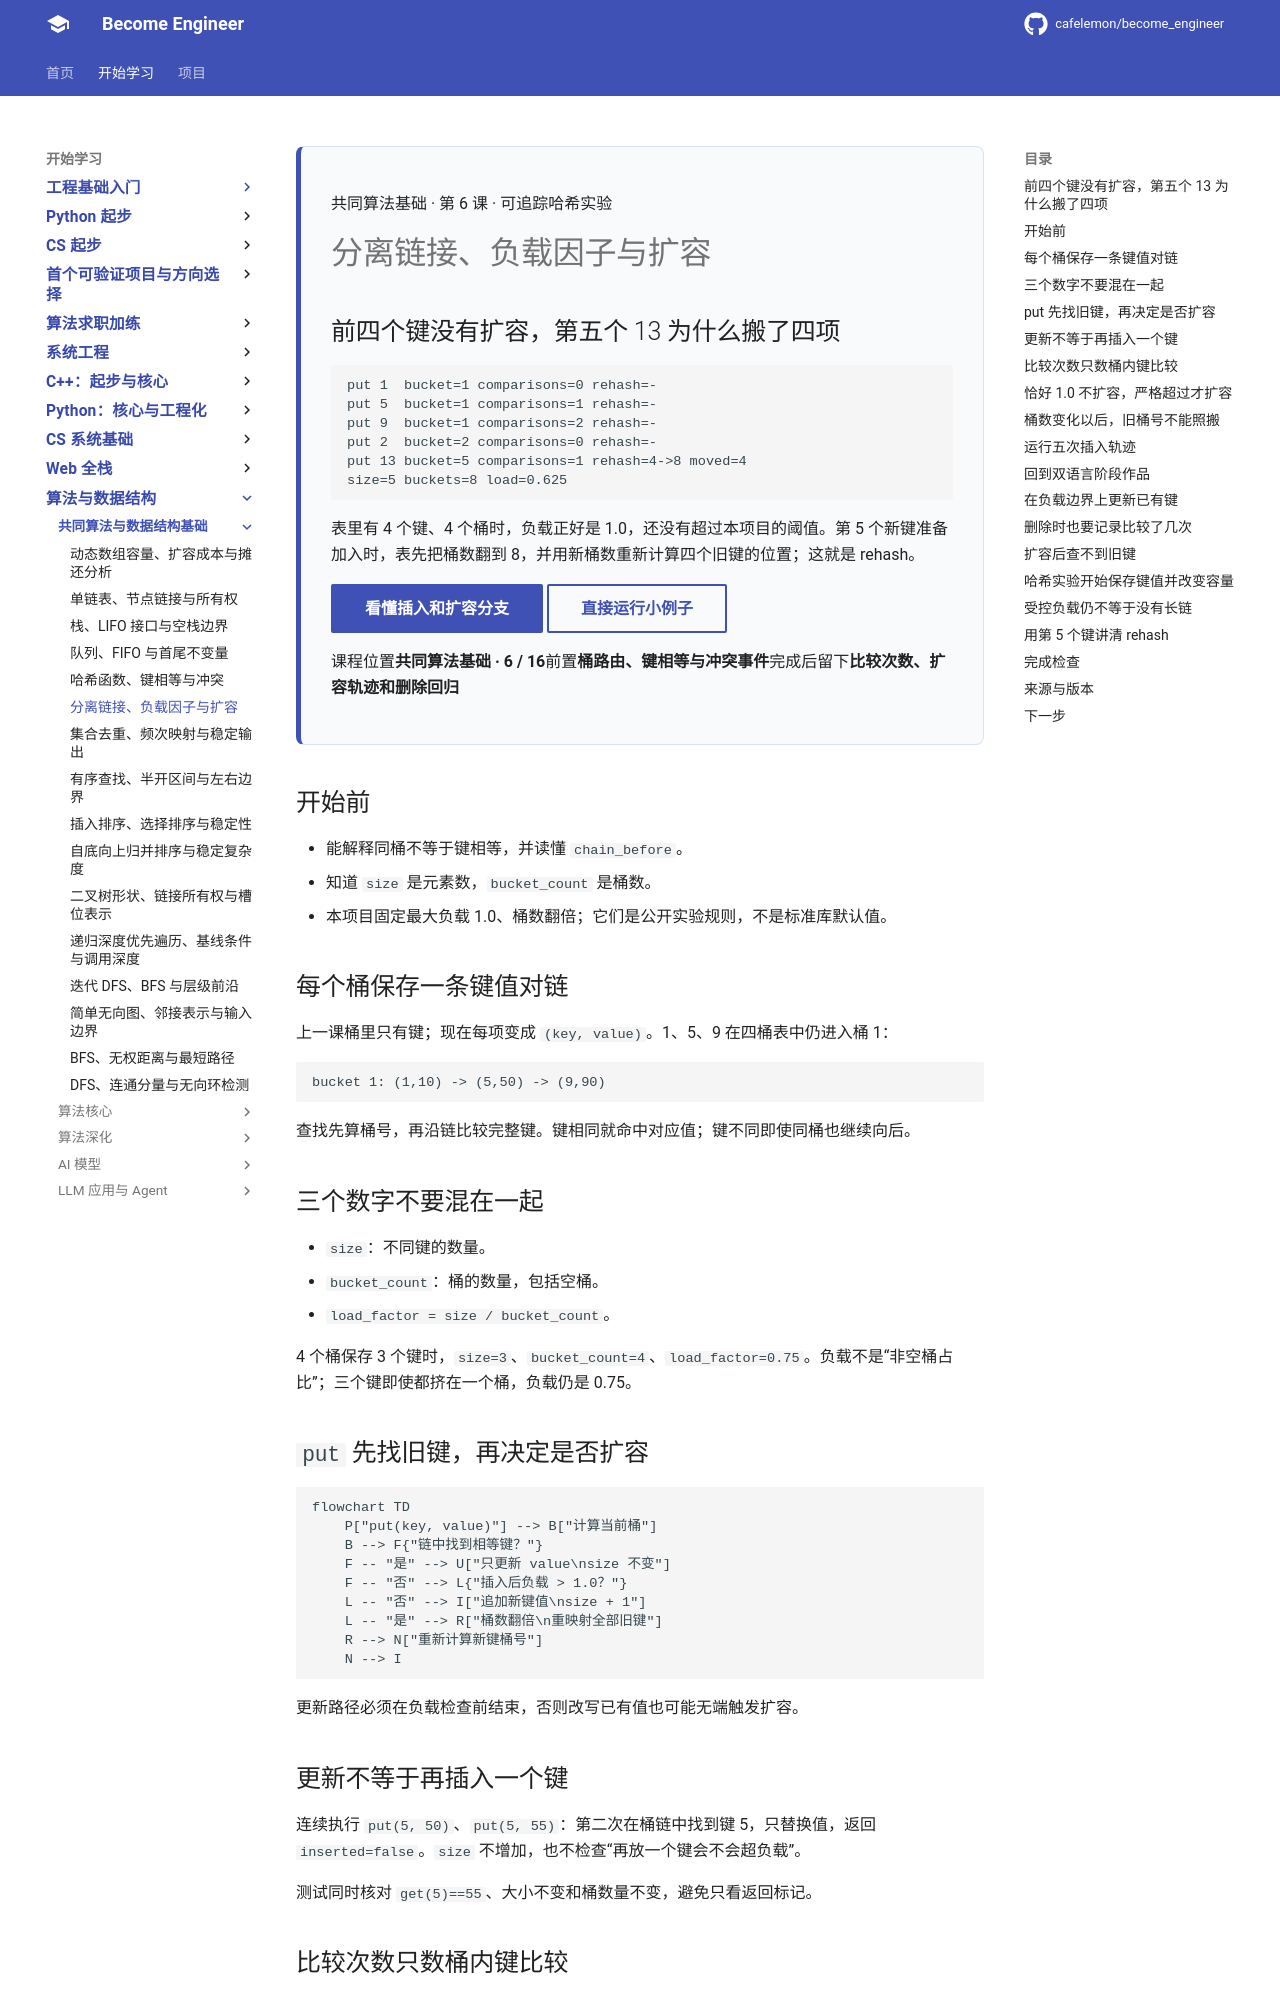

repository: cafelemon/become_engineer · page: learning-paths/cs-core/10-separate-chaining-load-factor-rehash/index.html · generator: mkdocs

<div class="be-tutor-mount" data-tutor-lesson="cs-core-10" aria-hidden="true"></div>

<section id="overview-table-output" class="be-page-hero be-lesson-hero" data-learning-context="overview-table-output" data-context-type="overview" markdown="1">

<span class="be-lesson-kicker">共同算法基础 · 第 6 课 · 可追踪哈希实验</span>

# 分离链接、负载因子与扩容

## 前四个键没有扩容，第五个 13 为什么搬了四项

```text
put 1  bucket=1 comparisons=0 rehash=-
put 5  bucket=1 comparisons=1 rehash=-
put 9  bucket=1 comparisons=2 rehash=-
put 2  bucket=2 comparisons=0 rehash=-
put 13 bucket=5 comparisons=1 rehash=4->8 moved=4
size=5 buckets=8 load=0.625
```

表里有 4 个键、4 个桶时，负载正好是 1.0，还没有超过本项目的阈值。第 5 个新键准备加入时，表先把桶数翻到 8，并用新桶数重新计算四个旧键的位置；这就是 rehash。

[看懂插入和扩容分支](#example-put-flow){ .md-button .md-button--primary }
[直接运行小例子](#reproduce-table-micro){ .md-button }

<div class="be-lesson-facts" markdown="1"><span>课程位置<strong>共同算法基础 · 6 / 16</strong></span><span>前置<strong>桶路由、键相等与冲突事件</strong></span><span>完成后留下<strong>比较次数、扩容轨迹和删除回归</strong></span></div>

</section>

## 开始前

- 能解释同桶不等于键相等，并读懂 `chain_before`。
- 知道 `size` 是元素数，`bucket_count` 是桶数。
- 本项目固定最大负载 1.0、桶数翻倍；它们是公开实验规则，不是标准库默认值。

<section id="concept-separate-chaining" data-learning-context="concept-separate-chaining" data-context-type="concept" markdown="1">

## 每个桶保存一条键值对链

上一课桶里只有键；现在每项变成 `(key, value)`。1、5、9 在四桶表中仍进入桶 1：

```text
bucket 1: (1,10) -> (5,50) -> (9,90)
```

查找先算桶号，再沿链比较完整键。键相同就命中对应值；键不同即使同桶也继续向后。

</section>

<section id="concept-size-buckets-load" data-learning-context="concept-size-buckets-load" data-context-type="concept" markdown="1">

## 三个数字不要混在一起

- `size`：不同键的数量。
- `bucket_count`：桶的数量，包括空桶。
- `load_factor = size / bucket_count`。

4 个桶保存 3 个键时，`size=3`、`bucket_count=4`、`load_factor=0.75`。负载不是“非空桶占比”；三个键即使都挤在一个桶，负载仍是 0.75。

</section>

<section id="example-put-flow" data-learning-context="example-put-flow" data-context-type="example" markdown="1">

## `put` 先找旧键，再决定是否扩容

```mermaid
flowchart TD
    P["put(key, value)"] --> B["计算当前桶"]
    B --> F{"链中找到相等键？"}
    F -- "是" --> U["只更新 value\nsize 不变"]
    F -- "否" --> L{"插入后负载 > 1.0？"}
    L -- "否" --> I["追加新键值\nsize + 1"]
    L -- "是" --> R["桶数翻倍\n重映射全部旧键"]
    R --> N["重新计算新键桶号"]
    N --> I
```

更新路径必须在负载检查前结束，否则改写已有值也可能无端触发扩容。

</section>

<section id="concept-update-vs-insert" data-learning-context="concept-update-vs-insert" data-context-type="concept" markdown="1">
